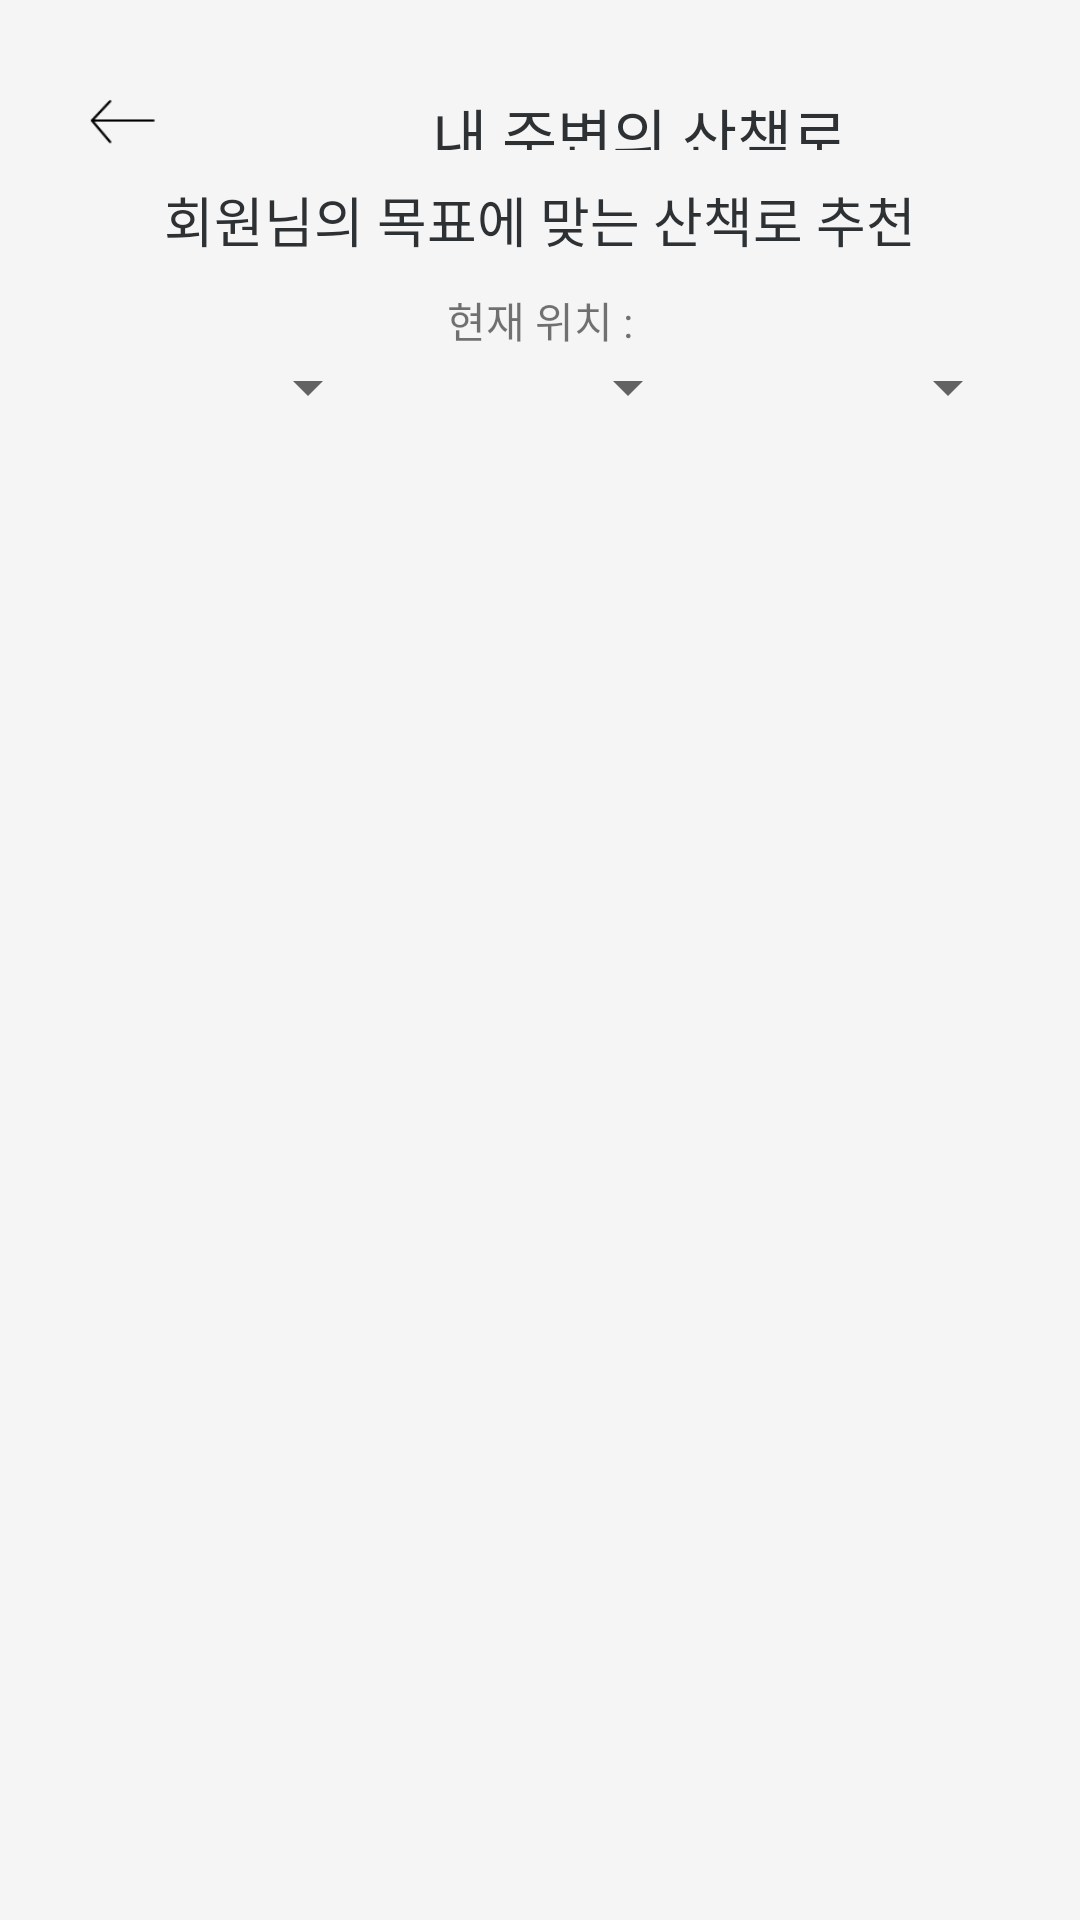

Write the Android layout XML for this screen, with the resource values it uses.
<!-- AndroidManifest.xml: application theme Theme.Record_Trail -->
<!-- res/layout/activity_recommend.xml -->
<?xml version="1.0" encoding="utf-8"?>
<LinearLayout xmlns:android="http://schemas.android.com/apk/res/android"
    xmlns:app="http://schemas.android.com/apk/res-auto"
    xmlns:tools="http://schemas.android.com/tools"
    android:layout_width="match_parent"
    android:layout_height="match_parent"
    android:orientation="vertical"
    android:padding="20dp"
    android:background="@color/light_gray"
    tools:context=".RecommendActivity">

    <LinearLayout
        android:layout_width="match_parent"
        android:layout_height="wrap_content"
        android:orientation="horizontal">

        <ImageButton
            android:id="@+id/back_button"
            android:layout_width="40dp"
            android:layout_height="40dp"
            android:layout_gravity="center"
            android:background="@drawable/back" />

        <TextView
            android:layout_width="306dp"
            android:layout_height="match_parent"
            android:layout_marginRight="50dp"
            android:layout_marginBottom="10dp"
            android:layout_marginTop="10dp"
            android:fontFamily="@font/leferibasebold"
            android:text="내 주변의 산책로"
            android:textAlignment="center"
            android:textColor="@color/dark_gray"
            android:textSize="20dp" />
    </LinearLayout>

    <TextView
        android:layout_width="match_parent"
        android:layout_height="wrap_content"
        android:text="회원님의 목표에 맞는 산책로 추천"
        android:textColor="@color/dark_gray"
        android:layout_marginBottom="10dp"
        android:textSize="18dp"
        android:fontFamily="@font/leferipointwhite"
        android:textAlignment="center"/>

    <TextView
        android:layout_width="match_parent"
        android:layout_height="wrap_content"
        android:text="현재 위치 :"
        android:textSize="14dp"
        android:fontFamily="@font/leferipointwhite"
        android:textAlignment="center"/>

    <LinearLayout
        android:layout_width="match_parent"
        android:layout_height="wrap_content"
        android:gravity="center"
        android:orientation="horizontal">

        <Spinner
            android:id="@+id/spinner_city"
            android:layout_width="wrap_content"
            android:layout_height="wrap_content"
            android:spinnerMode="dialog"
            android:layout_weight="1"/>

        <Spinner
            android:id="@+id/spinner_sigungu"
            android:layout_width="wrap_content"
            android:layout_height="wrap_content"
            android:spinnerMode="dialog"
            android:layout_weight="1"/>

        <Spinner
            android:id="@+id/spinner_dong"
            android:layout_width="wrap_content"
            android:layout_height="wrap_content"
            android:spinnerMode="dialog"
            android:layout_weight="1"/>

    </LinearLayout>

    <TextView
        android:id="@+id/tv_filter"
        android:layout_width="wrap_content"
        android:layout_height="wrap_content"
        android:visibility="invisible"/>


    <androidx.recyclerview.widget.RecyclerView
        android:id="@+id/recycler_view"
        android:layout_width="match_parent"
        android:layout_height="wrap_content"
        android:layout_weight="1"/>



</LinearLayout>
<!-- resources referenced by this layout -->
<resources>
  <color name="dark_gray">#2D3134</color>
  <color name="light_gray">#F5F5F5</color>
  <!-- drawable back: png bitmap (drawable, 715 bytes) -->
  <style name="Theme.Record_Trail" parent="Theme.AppCompat.Light">
          
          <item name="colorPrimaryVariant">@color/light_gray</item>
          <item name="colorOnPrimary">@color/dark_gray</item>
          <item name="android:windowLightStatusBar">true</item>
          
          <item name="colorSecondary">@color/lime</item>
          <item name="colorSecondaryVariant">@color/lime</item>
          <item name="colorOnSecondary">@color/black</item>
          
          <item name="android:statusBarColor" tools:targetApi="l">?attr/colorPrimaryVariant</item>
          
          <item name="windowActionBar">false</item>
          <item name="windowNoTitle">true</item>
      </style>
  <color name="lime">#BCCE52</color>
  <color name="black">#FF000000</color>
</resources>
